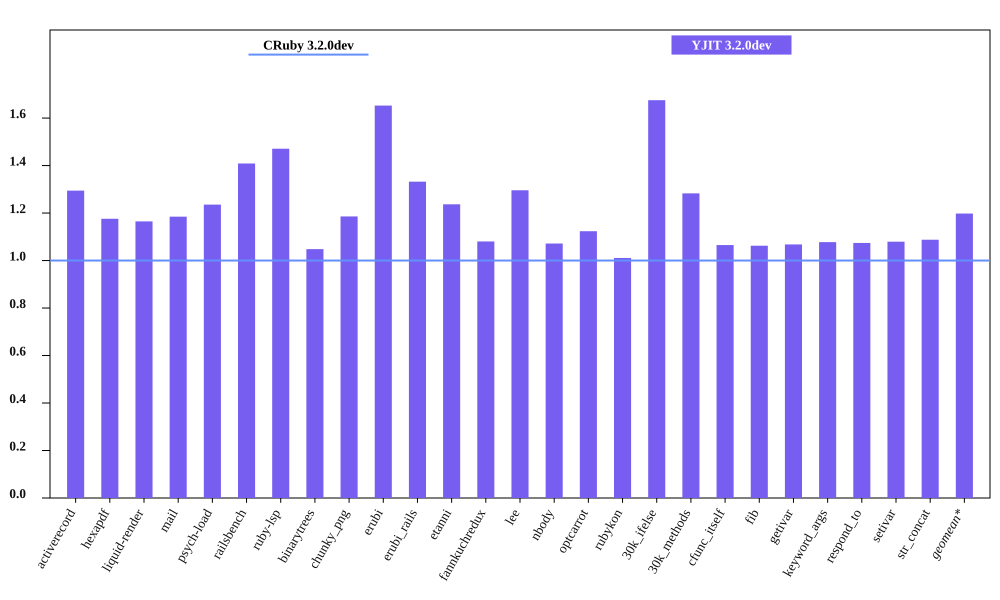

Data behind this chart, as committed beside it:
bench, CRuby 3.2.0dev mem (MiB), YJIT 3.2.0dev mem (MiB), Inline Code, Outlined Code, YJIT Mem overhead
activerecord, 64.36, 83.31, 3, 3
hexapdf, 297.4, 349.8, 2, 2
liquid-render, 30.68, 35.74, 1, 1
mail, 49.17, 58.25, 2, 2
psych-load, 35.01, 43.26, 1, 1
railsbench, 102.3, 144.1, 6, 6
ruby-lsp, 94.02, 138.3, 6, 6
binarytrees, 30.93, 32.42, 1, 1
chunky_png, 42.65, 50.57, 1, 1
erubi, 73.54, 121.5, 1, 1
erubi_rails, 101.1, 134.7, 5, 5
etanni, 97.05, 120, 1, 1
fannkuchredux, 25.04, 27.05, 1, 1
lee, 33.75, 43.74, 1, 1
nbody, 25.09, 26.88, 1, 1
optcarrot, 57.96, 65.12, 1, 1
rubykon, 57.68, 58.31, 1, 1
30k_ifelse, 66.24, 111, 6, 6
30k_methods, 58.09, 74.52, 2, 2
cfunc_itself, 25.15, 26.79, 1, 1
fib, 25.04, 26.6, 1, 1
getivar, 25.18, 26.89, 1, 1
keyword_args, 24.95, 26.88, 1, 1
respond_to, 25.19, 27.05, 1, 1
setivar, 24.95, 26.93, 1, 1
str_concat, 116.8, 127.1, 1, 1
